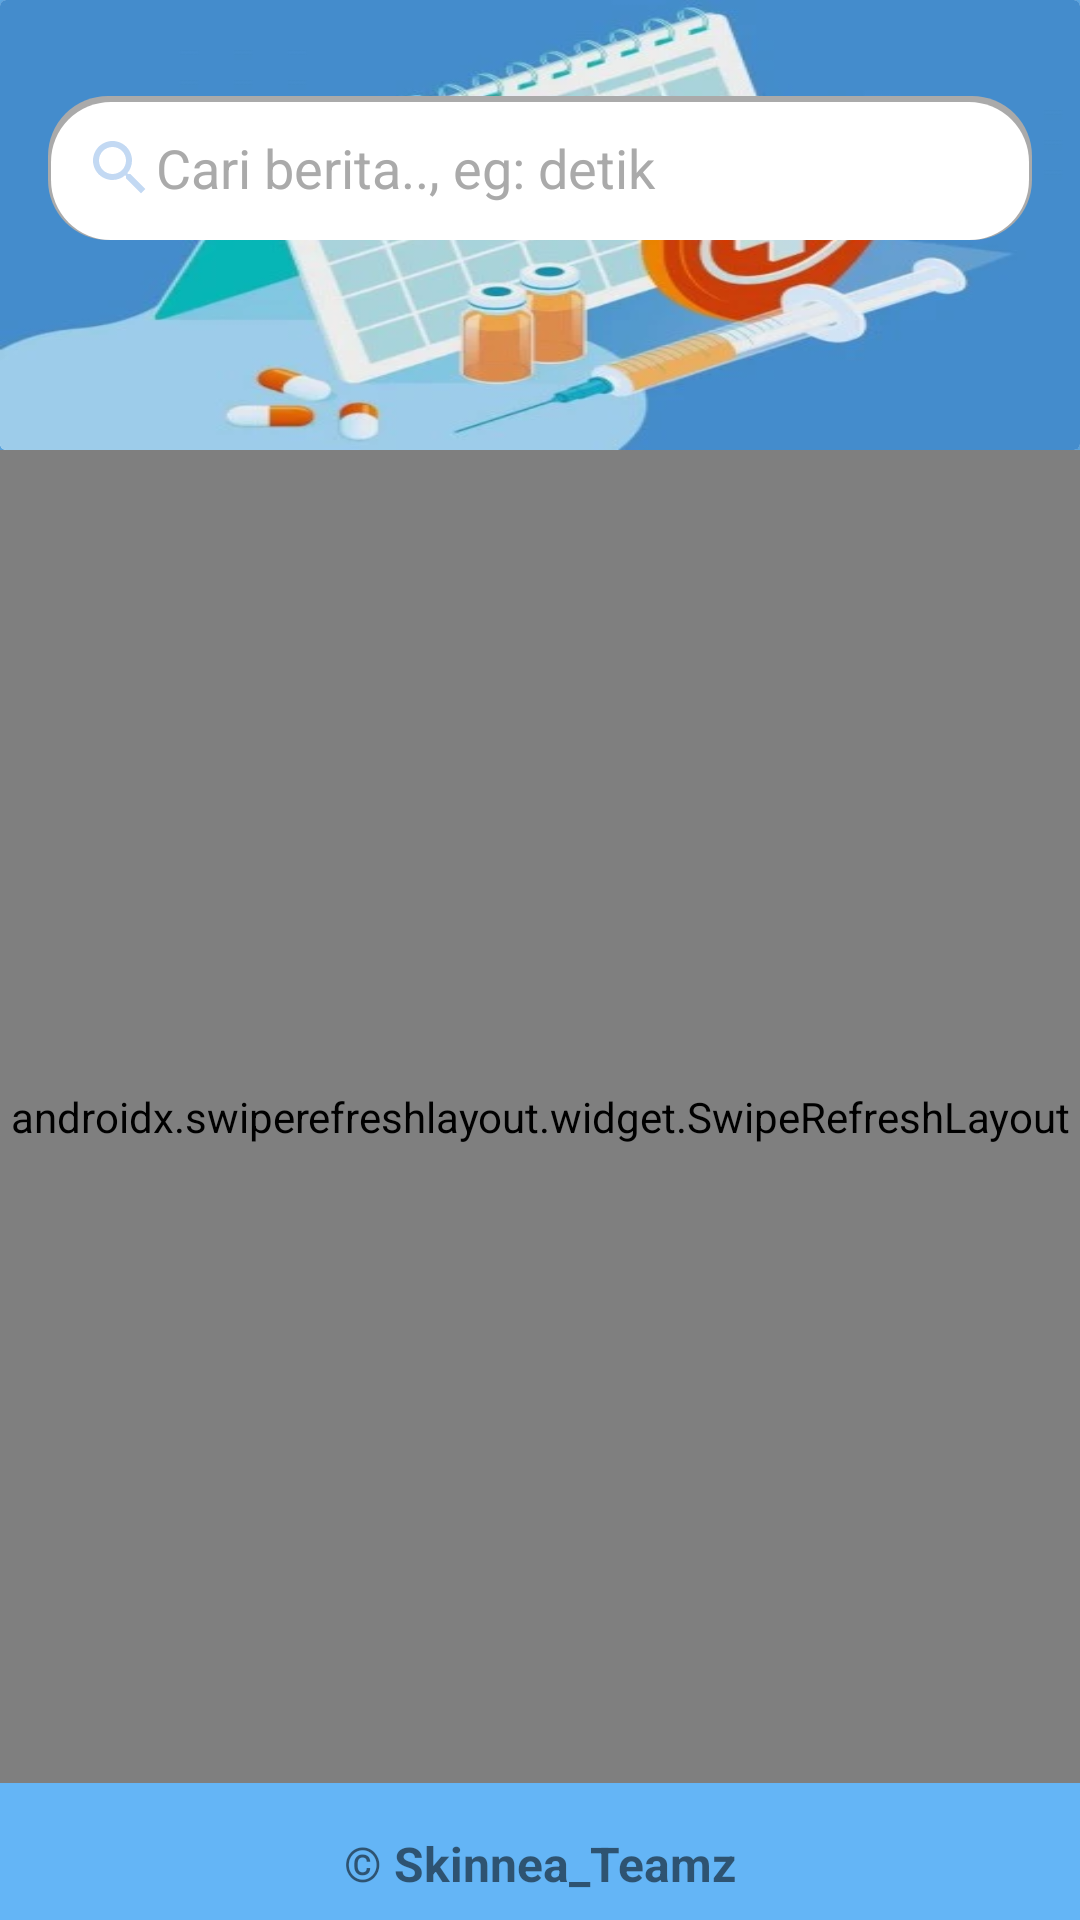

Here is an Android app screen rendered from its layout file. Give the layout XML and the strings, colors and styles it references.
<!-- AndroidManifest.xml: application theme Theme.ProjectCapstone -->
<!-- res/layout/activity_news.xml -->
<?xml version="1.0" encoding="utf-8"?>
<androidx.constraintlayout.widget.ConstraintLayout
    xmlns:android="http://schemas.android.com/apk/res/android"
    xmlns:app="http://schemas.android.com/apk/res-auto"
    xmlns:tools="http://schemas.android.com/tools"
    android:layout_width="match_parent"
    android:layout_height="match_parent"
    tools:context=".ui.news.NewsActivity">

    <androidx.constraintlayout.widget.Guideline
        android:id="@+id/guidelineHorizontal"
        android:layout_width="wrap_content"
        android:layout_height="64dp"
        android:orientation="horizontal"
        app:layout_constraintEnd_toEndOf="parent"
        app:layout_constraintGuide_percent="0.34"
        app:layout_constraintStart_toStartOf="parent" />

    <androidx.constraintlayout.widget.Guideline
        android:id="@+id/guidelineHorizontal3"
        android:layout_width="wrap_content"
        android:layout_height="64dp"
        android:orientation="horizontal"
        app:layout_constraintEnd_toEndOf="parent"
        app:layout_constraintGuide_percent="0.79"
        app:layout_constraintStart_toStartOf="parent" />

    <include
        android:id="@+id/banner_search"
        layout="@layout/banner_search"
        android:layout_width="match_parent"
        android:layout_height="0dp"
        app:layout_constraintEnd_toEndOf="parent"
        app:layout_constraintStart_toStartOf="parent"
        app:layout_constraintTop_toTopOf="parent" />

    <androidx.swiperefreshlayout.widget.SwipeRefreshLayout
        android:id="@+id/swipeRefreshLayout"
        android:layout_width="match_parent"
        android:layout_height="0dp"
        android:layout_marginBottom="16dp"
        app:layout_constraintBottom_toTopOf="@+id/copyrightTextView"
        app:layout_constraintEnd_toEndOf="parent"
        app:layout_constraintStart_toStartOf="parent"
        app:layout_constraintTop_toBottomOf="@+id/banner_search">

        <androidx.recyclerview.widget.RecyclerView
            android:id="@+id/rvList"
            android:layout_width="match_parent"
            android:layout_height="match_parent"
            tools:listitem="@layout/item_list_news" />

    </androidx.swiperefreshlayout.widget.SwipeRefreshLayout>

    <ProgressBar
        android:id="@+id/progressBar"
        style="?android:attr/progressBarStyle"
        android:layout_width="wrap_content"
        android:layout_height="wrap_content"
        android:background="@color/white"
        android:visibility="gone"
        app:layout_constraintBottom_toBottomOf="parent"
        app:layout_constraintEnd_toEndOf="parent"
        app:layout_constraintStart_toStartOf="parent"
        app:layout_constraintTop_toTopOf="parent" />

    <TextView
        android:id="@+id/progressText"
        android:layout_width="wrap_content"
        android:layout_height="wrap_content"
        android:layout_below="@id/progressBar"
        android:background="@color/white"
        android:text="@string/loading"
        android:textColor="@color/black"
        android:textSize="14sp"
        android:visibility="gone"
        app:layout_constraintBottom_toBottomOf="parent"
        app:layout_constraintEnd_toEndOf="parent"
        app:layout_constraintHorizontal_bias="0.498"
        app:layout_constraintStart_toStartOf="parent"
        app:layout_constraintTop_toBottomOf="@+id/progressBar"
        app:layout_constraintVertical_bias="0.046" />

    <include
        android:id="@+id/viewError"
        layout="@layout/view_error"
        android:layout_width="match_parent"
        android:layout_height="0dp"
        android:visibility="gone"
        app:layout_constraintBottom_toTopOf="@+id/guidelineHorizontal3"
        app:layout_constraintEnd_toEndOf="parent"
        app:layout_constraintStart_toStartOf="parent"
        app:layout_constraintTop_toTopOf="@+id/guidelineHorizontal" />

    <TextView
        android:id="@+id/copyrightTextView"
        android:layout_width="wrap_content"
        android:layout_height="wrap_content"
        android:layout_marginStart="32dp"
        android:layout_marginEnd="32dp"
        android:layout_marginBottom="8dp"
        android:text="@string/copyright"
        android:textSize="16sp"
        android:textStyle="bold"
        app:layout_constraintBottom_toBottomOf="parent"
        app:layout_constraintEnd_toEndOf="parent"
        app:layout_constraintStart_toStartOf="parent" />

</androidx.constraintlayout.widget.ConstraintLayout>
<!-- res/layout/banner_search.xml (included above) -->
<?xml version="1.0" encoding="utf-8"?>

<androidx.constraintlayout.widget.ConstraintLayout
    xmlns:android="http://schemas.android.com/apk/res/android"
    xmlns:app="http://schemas.android.com/apk/res-auto"
    xmlns:tools="http://schemas.android.com/tools"
    android:layout_width="match_parent"
    android:layout_height="match_parent">

    <androidx.cardview.widget.CardView
        android:layout_width="match_parent"
        android:layout_height="150dp"
        app:cardElevation="8dp"
        app:layout_constraintEnd_toEndOf="parent"
        app:layout_constraintStart_toStartOf="parent"
        app:layout_constraintTop_toTopOf="parent">

        <ImageView
            android:layout_width="match_parent"
            android:layout_height="match_parent"
            android:contentDescription="@string/news"
            android:scaleType="fitXY"
            android:src="@drawable/menu" />

        <EditText
            android:id="@+id/search_bar"
            android:layout_width="match_parent"
            android:layout_height="48dp"
            android:layout_marginStart="16dp"
            android:layout_marginTop="32dp"
            android:layout_marginEnd="16dp"
            android:background="@drawable/edit_text_shadow"
            android:drawableStart="@drawable/baseline_search_24"
            android:hint="@string/hint"
            android:paddingStart="12dp"
            android:autofillHints="@string/hint"
            android:textColorHint="@android:color/darker_gray"
            android:textColor="@color/navi"
            android:inputType="text"
            tools:ignore="RtlSymmetry" />
    </androidx.cardview.widget.CardView>

</androidx.constraintlayout.widget.ConstraintLayout>
<!-- res/layout/item_list_news.xml (included above) -->
<?xml version="1.0" encoding="utf-8"?>

<androidx.cardview.widget.CardView
    xmlns:android="http://schemas.android.com/apk/res/android"
    xmlns:app="http://schemas.android.com/apk/res-auto"
    android:layout_width="match_parent"
    android:layout_height="wrap_content"
    android:layout_gravity="center"
    android:clickable="true"
    android:foreground="@drawable/card_effect"
    android:layout_margin="16dp"
    app:cardCornerRadius="20dp"
    app:cardElevation="8dp"
    android:focusable="true">

    <LinearLayout
        android:layout_width="match_parent"
        android:layout_height="wrap_content"
        android:orientation="horizontal"
        android:gravity="center_vertical"
        android:padding="8dp">

        <LinearLayout
            android:layout_width="0dp"
            android:layout_height="wrap_content"
            android:layout_weight="1"
            android:gravity="center_vertical"
            android:orientation="vertical">

            <LinearLayout
                android:layout_width="match_parent"
                android:layout_height="wrap_content"
                android:gravity="center_vertical"
                android:orientation="horizontal">

                <TextView
                    android:id="@+id/tvItemAuthor"
                    android:layout_width="0dp"
                    android:layout_height="wrap_content"
                    android:layout_weight="1"
                    android:maxLines="1"
                    android:textSize="18sp"
                    android:textStyle="bold" />

                <TextView
                    android:id="@+id/tvItemPublish"
                    android:layout_width="wrap_content"
                    android:layout_height="wrap_content"
                    android:maxLines="1"
                    android:layout_marginStart="16dp"
                    android:textSize="14sp"
                    android:textStyle="bold" />

            </LinearLayout>

            <TextView
                android:id="@+id/tvItemTitle"
                android:layout_width="match_parent"
                android:layout_height="wrap_content"
                android:maxLines="4"
                android:textSize="16sp" />

        </LinearLayout>

        <ImageView
            android:layout_width="wrap_content"
            android:layout_height="wrap_content"
            android:layout_gravity="center_vertical"
            android:layout_marginStart="8dp"
            app:srcCompat="@drawable/baseline_keyboard_arrow_right_24"
            android:contentDescription="@string/openWeb_description" />
    </LinearLayout>
</androidx.cardview.widget.CardView>
<!-- res/layout/view_error.xml (included above) -->
<?xml version="1.0" encoding="utf-8"?>
<androidx.constraintlayout.widget.ConstraintLayout
    xmlns:android="http://schemas.android.com/apk/res/android"
    xmlns:app="http://schemas.android.com/apk/res-auto"
    android:layout_width="match_parent"
    android:layout_height="match_parent">

    <ImageView
        android:layout_width="match_parent"
        android:layout_height="0dp"
        android:layout_margin="16dp"
        android:scaleType="fitXY"
        android:src="@drawable/error"
        app:layout_constraintTop_toTopOf="parent"
        app:layout_constraintBottom_toTopOf="@+id/tvError"
        app:layout_constraintEnd_toEndOf="parent"
        app:layout_constraintStart_toStartOf="parent"
        android:contentDescription="@string/newsImgError_description" />

    <TextView
        android:id="@+id/tvError"
        android:layout_width="wrap_content"
        android:layout_height="wrap_content"
        android:layout_centerInParent="true"
        android:layout_margin="16dp"
        android:text=""
        android:textSize="20sp"
        android:textStyle="bold"
        android:textColor="@color/white"
        app:layout_constraintBottom_toBottomOf="parent"
        app:layout_constraintEnd_toEndOf="parent"
        app:layout_constraintStart_toStartOf="parent" />

</androidx.constraintlayout.widget.ConstraintLayout>
<!-- resources referenced by this layout -->
<resources>
  <color name="black">#FF000000</color>
  <color name="navi">#2D3D4F</color>
  <color name="white">#FFFFFFFF</color>
  <!-- drawable baseline_keyboard_arrow_right_24 (drawable) -->
  <vector xmlns:android="http://schemas.android.com/apk/res/android"
      android:width="24dp"
      android:height="24dp"
      android:autoMirrored="true"
      android:tint="@color/navii"
      android:viewportWidth="24"
      android:viewportHeight="24">
      <path
          android:fillColor="@android:color/white"
          android:pathData="M8.59,16.59L13.17,12 8.59,7.41 10,6l6,6 -6,6 -1.41,-1.41z" />
  </vector>
  <!-- drawable baseline_search_24 (drawable) -->
  <vector xmlns:android="http://schemas.android.com/apk/res/android"
      android:width="24dp"
      android:height="24dp"
      android:tint="@color/navii"
      android:viewportWidth="24"
      android:viewportHeight="24">
      <path
          android:fillColor="@android:color/white"
          android:pathData="M15.5,14h-0.79l-0.28,-0.27C15.41,12.59 16,11.11 16,9.5 16,5.91 13.09,3 9.5,3S3,5.91 3,9.5 5.91,16 9.5,16c1.61,0 3.09,-0.59 4.23,-1.57l0.27,0.28v0.79l5,4.99L20.49,19l-4.99,-5zM9.5,14C7.01,14 5,11.99 5,9.5S7.01,5 9.5,5 14,7.01 14,9.5 11.99,14 9.5,14z" />
  </vector>
  <!-- drawable card_effect (drawable) -->
  <?xml version="1.0" encoding="utf-8"?>
  
  <selector xmlns:android="http://schemas.android.com/apk/res/android">
      <item android:state_pressed="true">
          <shape>
              <solid android:color="@color/shadow_card" />
          </shape>
      </item>
  </selector>
  <!-- drawable edit_text_shadow (drawable) -->
  <?xml version="1.0" encoding="utf-8"?>
  <layer-list xmlns:android="http://schemas.android.com/apk/res/android">
      <item>
          <shape>
              <corners android:radius="20dp" />
              <solid android:color="@android:color/darker_gray" />
          </shape>
      </item>
  
      <item
          android:left="1dp"
          android:right="1dp"
          android:top="2dp">
          <shape>
              <corners android:radius="20dp" />
              <solid android:color="#FFFFFF" />
          </shape>
      </item>
  </layer-list>
  <!-- drawable error: webp bitmap (drawable, 279926 bytes) -->
  <!-- drawable menu: webp bitmap (drawable, 26702 bytes) -->
  <string name="copyright">© Skinnea_Teamz</string>
  <string name="hint">Cari berita.., eg: detik</string>
  <string name="loading"> Tunggu sebentar.. ^^</string>
  <string name="news">News</string>
  <string name="newsImgError_description">error</string>
  <string name="openWeb_description">lihat berita</string>
  <style name="Theme.ProjectCapstone" parent="Theme.MaterialComponents.DayNight.DarkActionBar">
          
          <item name="colorPrimary">@color/blue_day</item>
          <item name="colorPrimaryVariant">@color/blue_day</item>
          <item name="colorOnPrimary">@color/white</item>
          
          <item name="colorSecondary">@color/teal_200</item>
          <item name="colorSecondaryVariant">@color/teal_200</item>
          <item name="colorOnSecondary">@color/black</item>
          
          <item name="android:statusBarColor">?attr/colorPrimaryVariant</item>
          
          <item name="android:windowBackground">@color/blue_day</item>
      </style>
  <color name="navii">#C3D9F3</color>
  <color name="shadow_card">#662D3D4F</color>
  <color name="blue_day">#64B5F6</color>
  <color name="teal_200">#FF03DAC5</color>
</resources>
